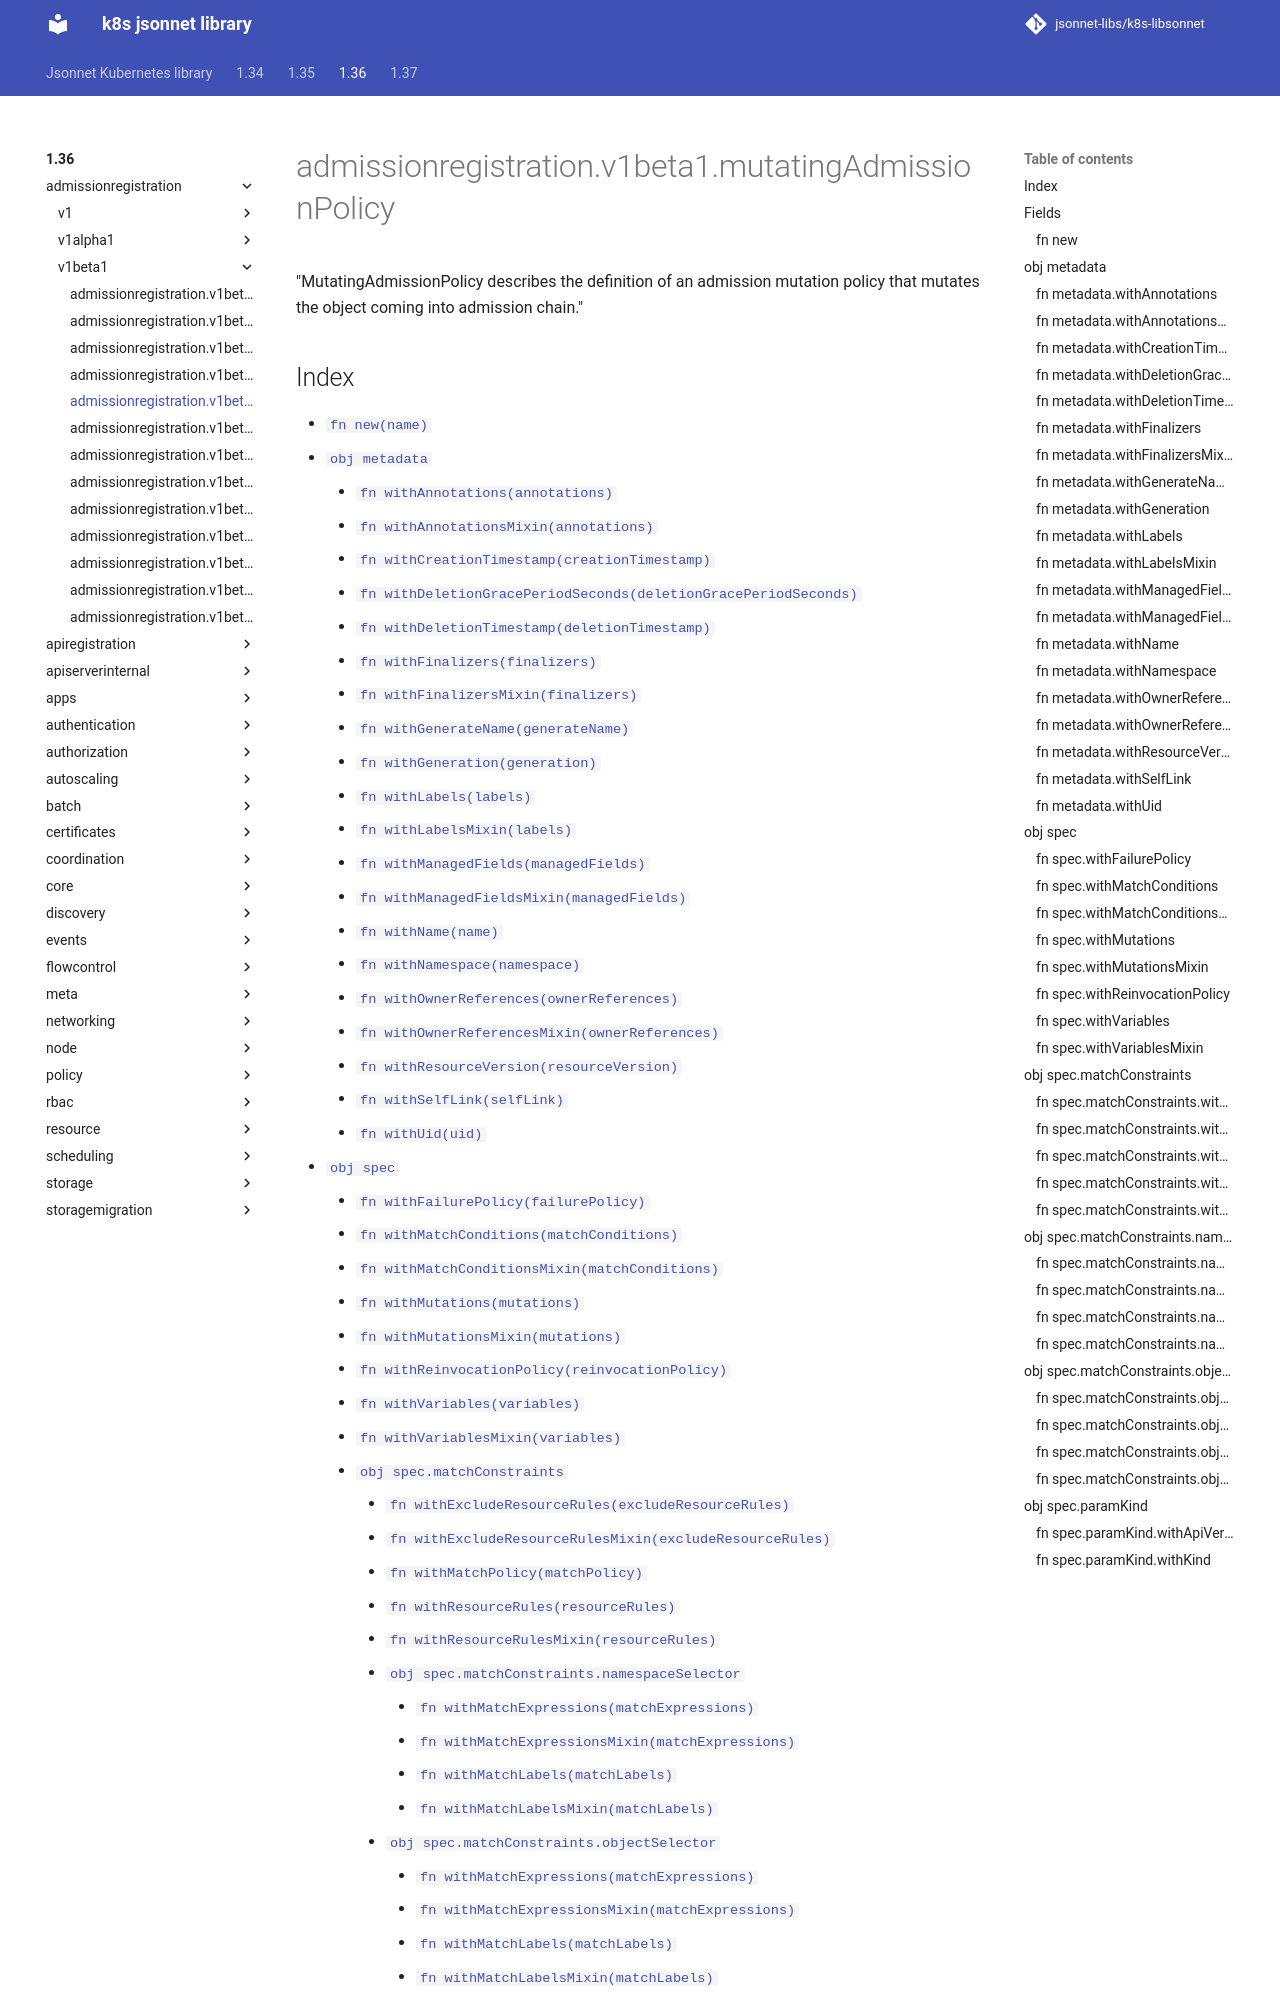

repository: jsonnet-libs/k8s-libsonnet · page: 1.36/admissionregistration/v1beta1/mutatingAdmissionPolicy/index.html · generator: mkdocs

---
permalink: /1.36/admissionregistration/v1beta1/mutatingAdmissionPolicy/
---

# admissionregistration.v1beta1.mutatingAdmissionPolicy

"MutatingAdmissionPolicy describes the definition of an admission mutation policy that mutates the object coming into admission chain."
